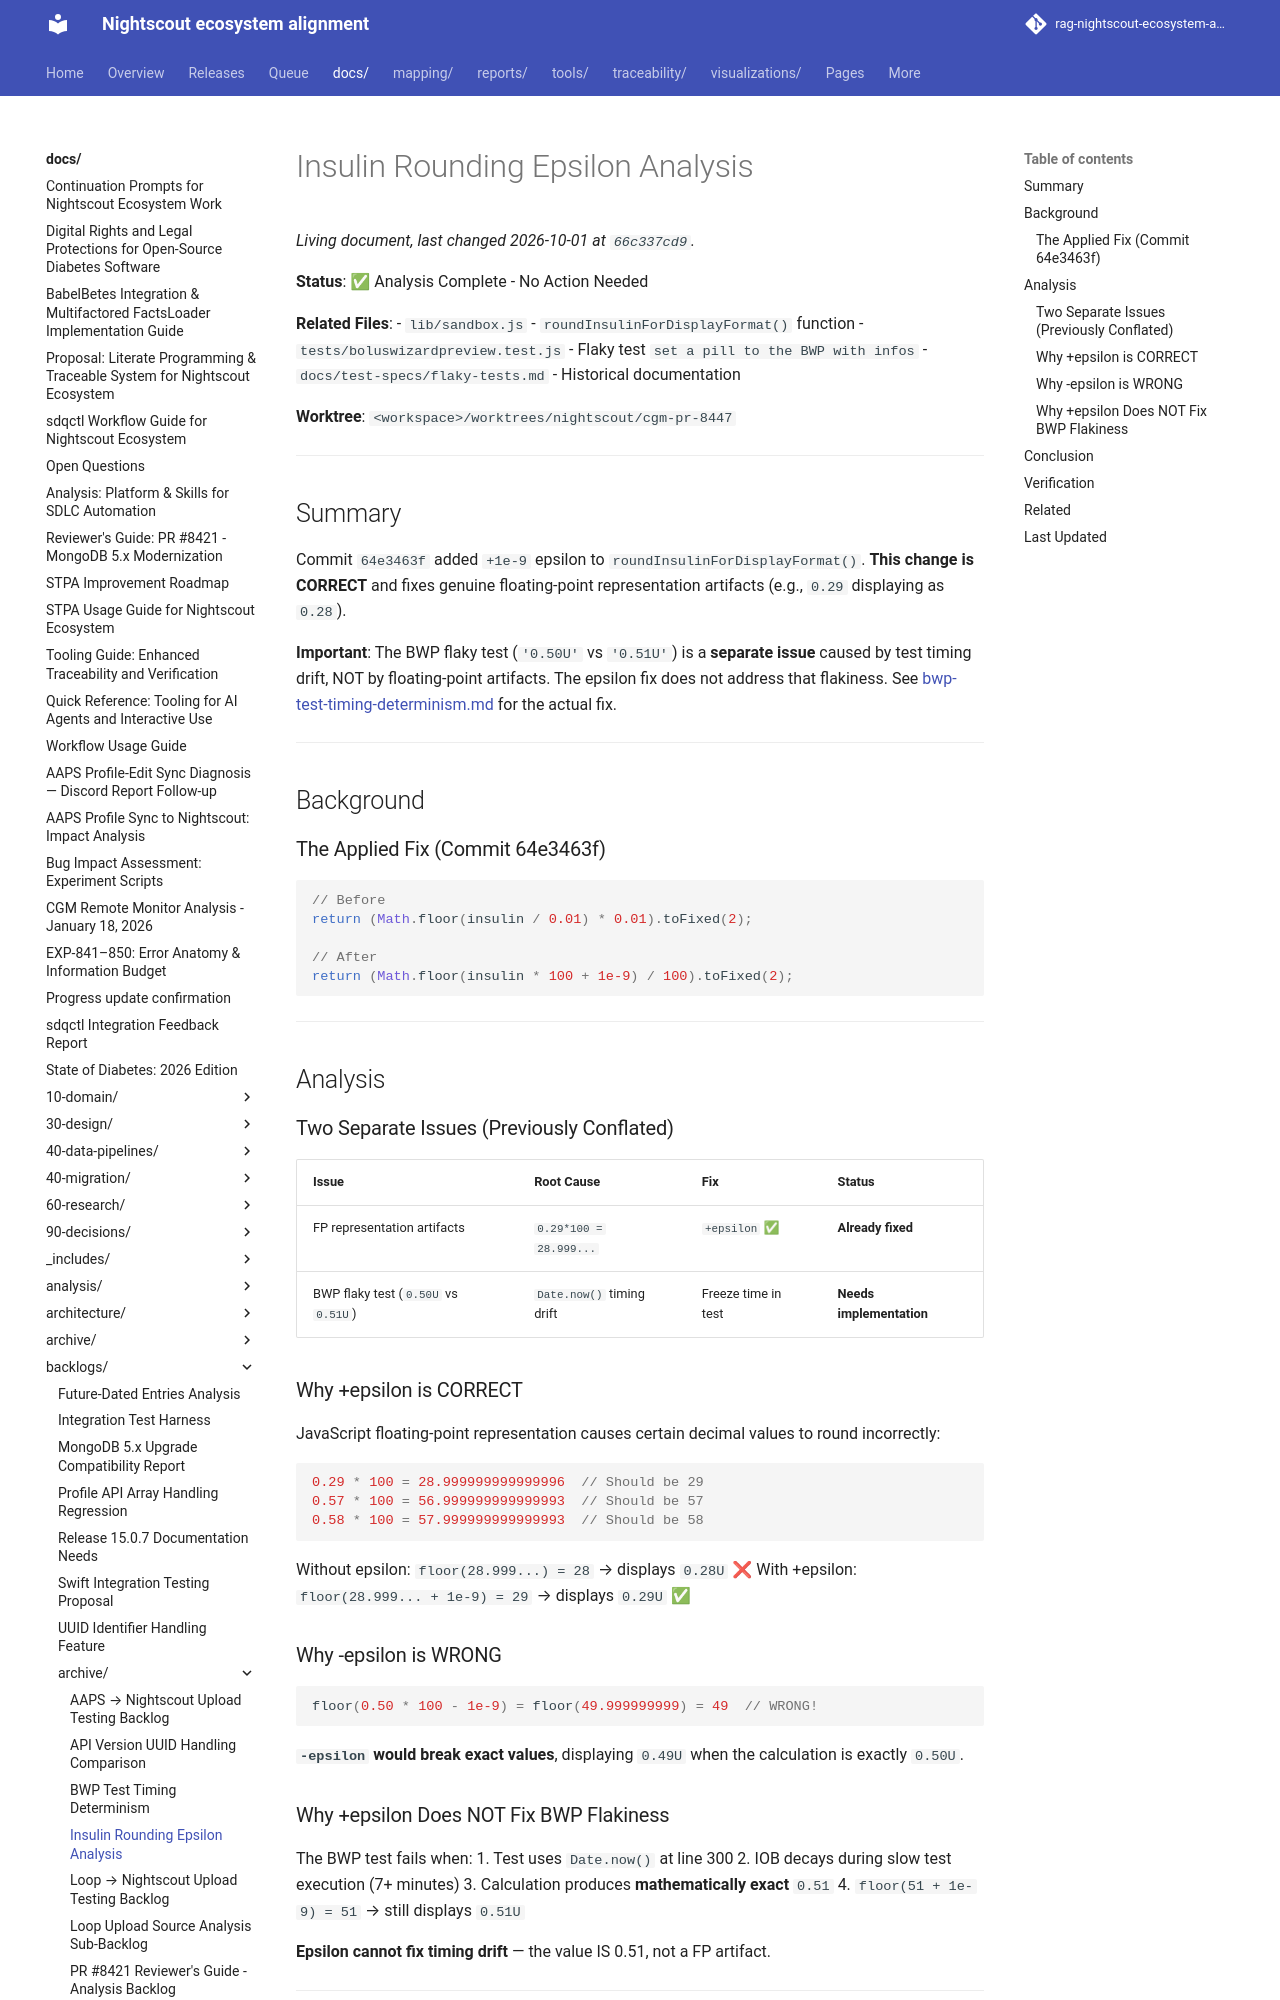

repository: bewest/rag-nightscout-ecosystem-alignment · page: docs/backlogs/archive/insulin-rounding-epsilon-analysis.html · generator: mkdocs

# Insulin Rounding Epsilon Analysis

**Status**: ✅ Analysis Complete - No Action Needed

**Related Files**:
- `lib/sandbox.js` - `roundInsulinForDisplayFormat()` function
- `tests/boluswizardpreview.test.js` - Flaky test `set a pill to the BWP with infos`
- `docs/test-specs/flaky-tests.md` - Historical documentation

**Worktree**: `<workspace>/worktrees/nightscout/cgm-pr-8447`

---

## Summary

Commit `64e3463f` added `+1e-9` epsilon to `roundInsulinForDisplayFormat()`. **This change is CORRECT** and fixes genuine floating-point representation artifacts (e.g., `0.29` displaying as `0.28`).

**Important**: The BWP flaky test (`'0.50U'` vs `'0.51U'`) is a **separate issue** caused by test timing drift, NOT by floating-point artifacts. The epsilon fix does not address that flakiness. See [bwp-test-timing-determinism.md](./bwp-test-timing-determinism.md) for the actual fix.

---

## Background

### The Applied Fix (Commit 64e3463f)

```javascript
// Before
return (Math.floor(insulin / 0.01) * 0.01).toFixed(2);

// After  
return (Math.floor(insulin * 100 + 1e-9) / 100).toFixed(2);
```

---

## Analysis

### Two Separate Issues (Previously Conflated)

| Issue | Root Cause | Fix | Status |
|-------|------------|-----|--------|
| FP representation artifacts | `0.29*100 = 28.999...` | `+epsilon` ✅ | **Already fixed** |
| BWP flaky test (`0.50U` vs `0.51U`) | `Date.now()` timing drift | Freeze time in test | **Needs implementation** |

### Why +epsilon is CORRECT

JavaScript floating-point representation causes certain decimal values to round incorrectly:

```javascript
0.29 * 100 = 28.999999999999996  // Should be 29
0.57 * 100 = 56.999999999999993  // Should be 57
0.58 * 100 = 57.999999999999993  // Should be 58
```

Without epsilon: `floor(28.999...) = 28` → displays `0.28U` ❌
With +epsilon: `floor(28.999... + 1e-9) = 29` → displays `0.29U` ✅

### Why -epsilon is WRONG

```javascript
floor(0.50 * 100 - 1e-9) = floor(49.999999999) = 49  // WRONG!
```

**`-epsilon` would break exact values**, displaying `0.49U` when the calculation is exactly `0.50U`.
